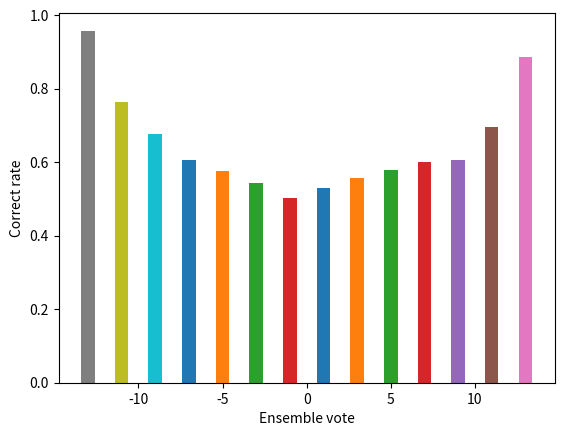

Source code (Python):
import numpy as np
import matplotlib.pyplot as plt

data = {1: [852552, 0, 754162, 0], 3: [917323, 0, 731376, 0], 5: [1056870, 0, 766429, 0], 7: [1196596, 0, 794381, 0], 9: [1672259, 0, 1089421, 0], 11: [2699557, 0, 1181695, 0], 13: [14598496, 0, 1883563, 0], -13: [0, 127972478, 0, 5563024], -11: [0, 5177871, 0, 1603455], -9: [0, 2494713, 0, 1194812], -7: [0, 1588194, 0, 1028141], -5: [0, 1230772, 0, 900831], -3: [0, 1029647, 0, 864476], -1: [0, 850218, 0, 840998]}

for key in data.keys():
    breakdown = data[key]

    if key > 0:
        rate = breakdown[0] / sum(breakdown)
    else:
        rate = breakdown[1] / sum(breakdown)

    plt.bar(key, rate)
plt.xlabel("Ensemble vote")
plt.ylabel("Correct rate")
plt.show()